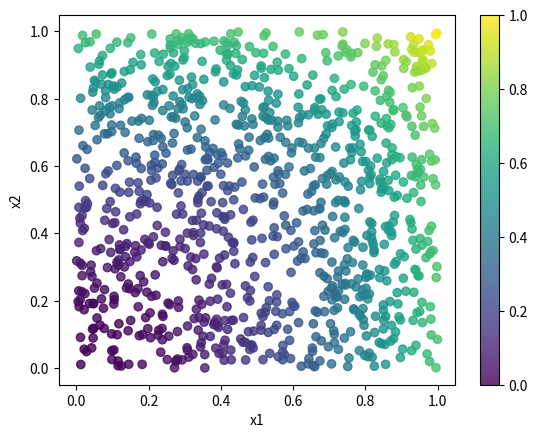

Generate this figure with matplotlib:
import pandas as pd
import numpy as np
import matplotlib.pyplot as plt

# Creates a regression dataset with 2 features, x1 and x2, and a target y

# Number of samples
N = 1000


# Randomly generate the features
X1 = np.random.rand(N)
X2 = np.random.rand(N)

# Calculate the target
Y = np.zeros(N)
for i in range(N):
  d = np.sqrt(X1[i] ** 4 + X2[i] ** 4) # A simple function to generate the target
  Y[i] = d

# Scale Y to be between 0 and 1
Y = (Y - Y.min()) / (Y.max() - Y.min())

# Plot the data with a color map
plt.scatter(X1, X2, c=Y, cmap='viridis', alpha=0.8)

# Axis labels
plt.xlabel('x1')
plt.ylabel('x2')

# Plot the color bar
plt.colorbar()

plt.show()

# Save the data to a file
data = pd.DataFrame({'X1': X1, 'X2': X2, 'Y': Y})
data.to_csv('dataset-lab2-b.csv', index=False)
